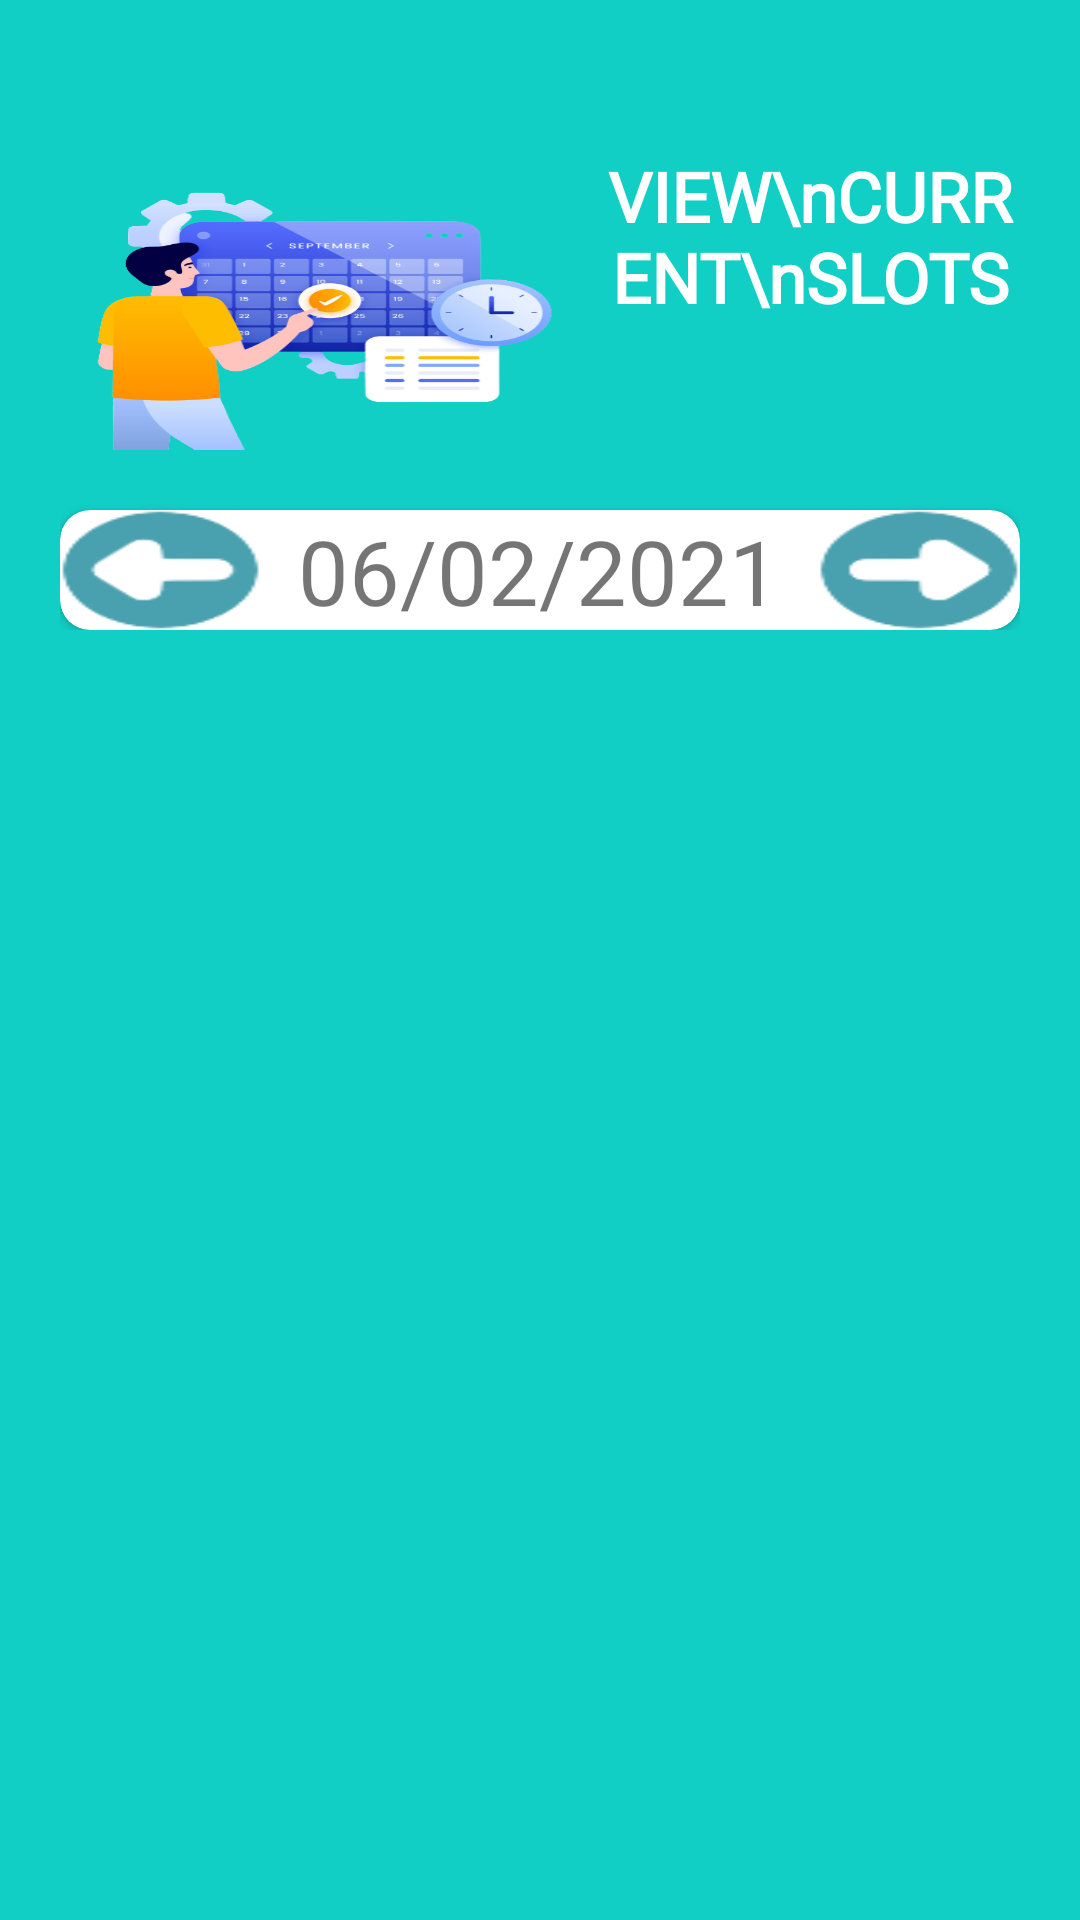

Android layout source for this screen:
<!-- AndroidManifest.xml: application theme Theme.HostlerApp -->
<!-- res/layout/activity_slots.xml -->
<?xml version="1.0" encoding="utf-8"?>
<RelativeLayout xmlns:android="http://schemas.android.com/apk/res/android"
    xmlns:app="http://schemas.android.com/apk/res-auto"
    xmlns:tools="http://schemas.android.com/tools"
    android:layout_width="match_parent"
    android:layout_height="match_parent"
    android:layout_gravity="center"
    android:background="@color/register_bk_color"
    android:focusableInTouchMode="true"
    android:gravity="center">
    <ScrollView
        android:layout_width="match_parent"
        android:layout_height="match_parent"
        android:layout_alignParentTop="true">
        <LinearLayout
            android:layout_width="match_parent"
            android:layout_height="wrap_content"
            android:orientation="vertical">
            <LinearLayout
                android:layout_width="match_parent"
                android:layout_height="wrap_content"
                android:layout_marginTop="30dp"
                android:orientation="vertical"
                android:padding="20dp">
                <LinearLayout
                    android:layout_width="match_parent"
                    android:layout_height="wrap_content"
                    android:orientation="horizontal"
                    >
                    <ImageView
                        android:layout_width="180dp"
                        android:layout_height="100dp"
                        android:background="@drawable/slot_book1"
                        ></ImageView>
                    <TextView
                        style="@style/viewParent.headerText.NoMode"
                        android:layout_width="match_parent"
                        android:layout_height="match_parent"
                        android:fontFamily="@font/baloo"

                        android:textAlignment="center"
                        android:text="VIEW\nCURRENT\nSLOTS"

                        android:layout_centerInParent="true"
                        android:textSize="23dp"

                        android:textColor="@color/whiteTextColor" />

                </LinearLayout>
                <androidx.cardview.widget.CardView
                    android:layout_width="match_parent"
                    android:layout_height="wrap_content"
                    android:layout_marginTop="20dp"
                    app:cardBackgroundColor="@color/whiteTextColor"
                    app:cardCornerRadius="10dp">

                    <LinearLayout
                        android:layout_width="match_parent"
                        android:layout_height="wrap_content"
                        android:orientation="horizontal">

                        <LinearLayout
                            android:id="@+id/arrow_left"
                            android:layout_width="wrap_content"
                            android:layout_height="40dp"
                            android:layout_weight="0.1"
                            android:orientation="horizontal"
                            android:background="@drawable/left_arrow"
                            android:gravity="center">

                        </LinearLayout>

                        <LinearLayout
                            android:layout_width="wrap_content"
                            android:layout_height="40dp"
                            android:layout_weight="0.8"
                            android:gravity="center">
                            <TextView
                                android:id="@+id/date_slot"
                                android:layout_width="wrap_content"
                                style="@style/modifiedEditText"
                                android:text="06/02/2021"
                                android:textSize="30dp"
                                android:inputType="date"
                                android:maxLines="1" />
                        </LinearLayout>

                        <LinearLayout
                            android:id="@+id/arrow_right"
                            android:layout_width="wrap_content"
                            android:layout_height="40dp"
                            android:layout_weight="0.1"
                            android:background="@drawable/right_arrow"
                            android:gravity="center"
                            android:orientation="horizontal">

                        </LinearLayout>

                    </LinearLayout>
                </androidx.cardview.widget.CardView>




            </LinearLayout>

            <LinearLayout
                android:layout_marginTop="20dp"
                android:layout_width="match_parent"
                android:layout_height="wrap_content"
                android:orientation="vertical">
            <LinearLayout
                android:layout_width="match_parent"
                android:layout_height="wrap_content"
                android:layout_weight="0.3">
                <androidx.recyclerview.widget.RecyclerView
                    android:layout_width="match_parent"
                    android:layout_height="wrap_content"
                    android:id="@+id/rclview1">

                </androidx.recyclerview.widget.RecyclerView>
            </LinearLayout>
            <LinearLayout
                android:layout_width="match_parent"
                android:layout_height="wrap_content"
                android:layout_weight="0.7">
                <androidx.recyclerview.widget.RecyclerView
                    android:layout_width="match_parent"
                    android:layout_height="wrap_content"
                    android:id="@+id/rclview2">

                </androidx.recyclerview.widget.RecyclerView>
            </LinearLayout>
        </LinearLayout>
        </LinearLayout>
    </ScrollView>

</RelativeLayout>
<!-- resources referenced by this layout -->
<resources>
  <color name="register_bk_color">#11CFC5</color>
  <color name="whiteTextColor">#fff</color>
  <!-- drawable left_arrow: png bitmap (drawable, 2455 bytes) -->
  <!-- drawable right_arrow: png bitmap (drawable, 2482 bytes) -->
  <!-- drawable slot_book1: png bitmap (drawable, 93559 bytes) -->
  <style name="modifiedEditText" parent="parent">
          <item name="android:textSize">@dimen/newsMoreTextSize</item>
          <item name="android:backgroundTint">@color/whiteTextColor</item>
      </style>
  <style name="viewParent.headerText.NoMode">
          <item name="android:textColor">@color/darkTextColor</item>
      </style>
  <style name="Theme.HostlerApp" parent="Theme.MaterialComponents.DayNight.DarkActionBar">
          
          <item name="colorPrimary">@color/primaryTextColor</item>
          <item name="colorPrimaryVariant">@color/whiteTextColor</item>
          <item name="colorOnPrimary">@color/whiteTextColor</item>
          
          <item name="colorSecondary">@color/whiteTextColor</item>
          <item name="colorSecondaryVariant">@color/whiteTextColor</item>
          <item name="colorOnSecondary">@color/black</item>
          
          <item name="android:statusBarColor" tools:targetApi="l">?attr/colorPrimaryVariant</item>
          
      </style>
  <style name="parent">
          <item name="android:layout_width">match_parent</item>
          <item name="android:layout_height">wrap_content</item>
      </style>
  <dimen name="newsMoreTextSize">12sp</dimen>
  <color name="darkTextColor">#020000</color>
  <color name="primaryTextColor">#11CFC5</color>
  <!-- not gathered from this repository: default colours our renderer supplied (Android Studio template values) -->
  <color name="black">#FF000000</color>
</resources>
